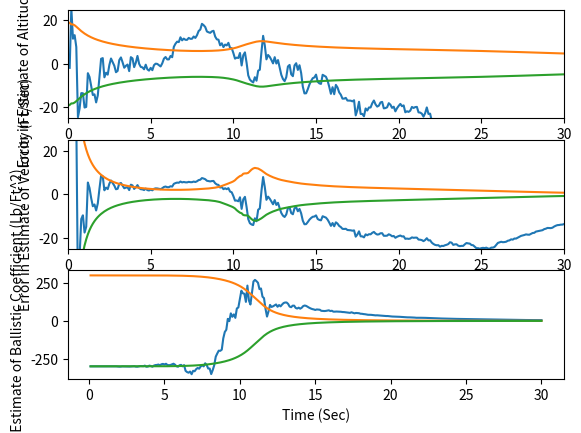

Reproduce this figure in Python.
# -*- coding: utf-8 -*-
"""
Created on Sat Nov  8 09:40:44 2014

[redacted]
"""


import numpy as np
from numpy import zeros, array, eye, exp
import matplotlib.pyplot as plt
from numpy.linalg import inv
from numpy. random import randn
from math import sqrt


def dot(a,b):
    """ ndarrays can't handle treating 1x1 array ([[1.]]) as a scalar,
    so handle it for it. sigh.
    """
    
    if a.shape == (1,1):
        return np.dot(a[0,0],b)
    if b.shape == (1,1):
        return np.dot(a,b[0,0])
    
    return np.dot(a,b)
    
def dot3(a,b,c):
    return dot(a,dot(b,c))
    

def project2(TP,dt,XP,XDP,beta_sim,HP):
    t = 0.
    x_sim = XP
    xd_sim = XDP
    sim_dt = HP
    while t <= (dt-.0001):
        XDD = .0034*32.2*xd_sim*xd_sim*exp(-x_sim/22000.)/(2.*beta_sim)-32.2
        xd_sim = xd_sim + sim_dt*XDD
        x_sim = x_sim + sim_dt*xd_sim
        t = t + sim_dt

    return x_sim, xd_sim, XDD



ITERM = 2
sig_noise = 25.

# state of simulation
x_sim = 200000.
xd_sim = -6000.
beta_sim = 500.

#state of Kalman filter
x_hat = 200025.
xd_hat = -6150.
beta_hat = 800.

order = 3
dt = .1
time_end = 30.
PHI_s = 0.  # amount of error in Q
t = 0.
sim_t = 0.
sim_dt = .001
HP = .001  # integration interval
F = zeros((order,order))


ArrayT = []   
ArrayX = []
ArrayXH = []
ArrayXD = []
ArrayXDH = []
Arraybeta = []
ArraybetaH = []
ArrayERRX = []
ArraySP11 = []
ArraySP11P = []
ArrayERRXD = []
ArraySP22 = []
ArraySP22P = []
ArrayERRbeta = []
ArraySP33 = []
ArraySP33P = []


P = array([[sig_noise*sig_noise, 0, 0],[0, 20000., 0],[0, 0, 300.**2]])
IDNP = eye(order)
Q = zeros((order,order))
H = array([[1., 0., 0,]])
HT = H.T
R = sig_noise**2



while t <= time_end:
    XOLD = x_sim
    XDOLD = xd_sim
    XDD = .0034*32.2*xd_sim*xd_sim*exp(-x_sim/22000.)/(2.*beta_sim)-32.2
    x_sim = x_sim + sim_dt*xd_sim
    xd_sim = xd_sim + sim_dt*XDD
    t = t + sim_dt
    XDD = .0034*32.2*xd_sim*xd_sim*exp(-x_sim/22000.)/(2.*beta_sim)-32.2
    x_sim = .5*(XOLD + x_sim + sim_dt*xd_sim)
    xd_sim = .5*(XDOLD + xd_sim + sim_dt*XDD)
    sim_t = sim_t + sim_dt
    if sim_t >= (dt-.00001):
        sim_t = 0.
        RHOH = .0034*exp(-x_hat/22000.)
        F21 = -32.2*RHOH*xd_hat*xd_hat/(44000.*beta_hat)
        F22 = RHOH*32.2*xd_hat/beta_hat
        F23 = -RHOH*32.2*xd_hat*xd_hat/(2.*beta_hat*beta_hat)
        if ITERM == 1:
            F[0,0] = 1.
            F[0,1] = dt
            F[1,0] = F21*dt
            F[1,1] = 1. + F22*dt
            F[1,2] = F23*dt
            F[2,2] = 1.
        else:
            F[0,0] = 1. + .5*dt*dt*F21
            F[0,1] = dt + .5*dt*dt*F22
            F[0,2] = .5*dt*dt*F23
            F[1,0] = F21*dt + .5*dt*dt*F22*F21
            F[1,1] = 1. + F22*dt + .5*dt*dt*(F21 + F22*F22)
            F[1,2] = F23*dt + .5*dt*dt*F22*F23
            F[2,2] = 1.

        Q[1,1] = F23*F23*dt*dt*dt/3.
        Q[1,2] = F23*dt*dt/2.
        Q[2,1] = Q[1,2]
        Q[2,2] = dt
        Q *= PHI_s


        #predict        
        XNOISE = sig_noise*randn()
        (XB,XDB,XDDB) = project2(t,dt,x_hat,xd_hat,beta_hat,HP)
        M = dot3(F, P, F.T) + Q

        # update
        S = dot3 (H, M, H.T) + R
        gain = dot3(M, HT, inv(S))
        IKH = IDNP-dot(gain, H)
        P = dot(IKH, M)

        residual = x_sim + XNOISE-XB
        
        # X state [x_sim, x_sim', beta_sim]
        x_hat = XB + gain[0,0]*residual
        xd_hat = XDB + gain[1,0]*residual
        beta_hat = beta_hat + gain[2,0]*residual


        err_x = x_sim-x_hat
        SP11 = sqrt(P[0,0])
        err_xd = xd_sim-xd_hat
        SP22 = sqrt(P[1,1])
        err_beta = beta_sim-beta_hat
        SP33 = sqrt(P[2,2])
        SP11P = -SP11
        SP22P = -SP22
        SP33P = -SP33

        
        
        ArrayT.append(t)
        ArrayX.append(x_sim)
        ArrayXH.append(x_hat)
        ArrayXD.append(xd_sim)
        ArrayXDH.append(xd_hat)
        Arraybeta.append(beta_sim)
        ArraybetaH.append(beta_hat)
        ArrayERRX.append(err_x)
        ArraySP11.append(SP11)
        ArraySP11P.append(-SP11)
        ArrayERRXD.append(err_xd)
        ArraySP22.append(SP22)
        ArraySP22P.append(-SP22)
        ArrayERRbeta.append(err_beta)
        ArraySP33.append(SP33)
        ArraySP33P.append(-SP33)
        



plt.subplot(311)
plt.plot(ArrayT,ArrayERRX,ArrayT,ArraySP11,ArrayT,ArraySP11P)
plt.xlabel('Time (Sec)')
plt.ylabel('Error in Estimate of Altitude (Ft)')
plt.axis([0, 30, -25, 25])

plt.subplot(312)
plt.plot(ArrayT,ArrayERRXD,ArrayT,ArraySP22,ArrayT,ArraySP22P)
plt.xlabel('Time (Sec)')
plt.ylabel('Error in Estimate of Velocity (Ft/Sec)')
plt.axis([0, 30, -25, 25])

plt.subplot(313)
plt.plot(ArrayT,ArrayERRbeta,ArrayT,ArraySP33,ArrayT,ArraySP33P)
plt.xlabel('Time (Sec)')
plt.ylabel('Error in Estimate of Ballistic Coefficient (Lb/Ft^2)')

        
